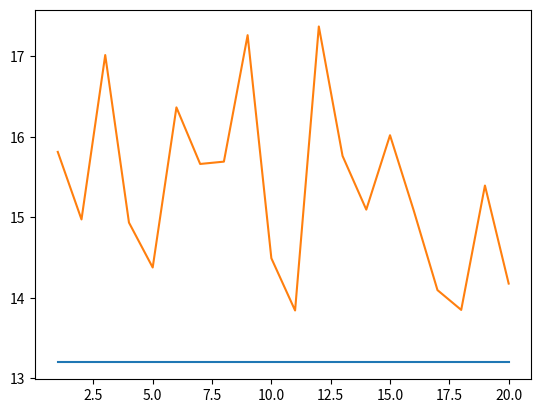

Recreate this plot in Python.
from matplotlib import pyplot as plt

"""
测试环境1
"""

# 原始RRT
primal_path1 = [15.812, 14.973, 17.015, 14.934, 14.376, 16.365, 15.662, 15.691, 17.262, 14.491, 13.842, 17.370, 15.762, 15.095, 16.019, 15.083, 14.095, 13.849, 15.394, 14.176]
primal_runtime1 = [2.532, 1.650, 0.794, 0.659, 0.391, 1.232, 0.376, 3.820, 0.592, 0.678, 0.220, 0.790, 0.596, 2.153, 0.477, 0.647, 2.817, 1.396, 1.500, 0.439]

# 改进RRT 目标偏置概率为0.4， 节点池为10
improved_path1 = [13.196, 13.196 , 13.196, 13.196, 13.196, 13.196, 13.196, 13.196, 13.196, 13.196, 13.196, 13.196, 13.196, 13.196, 13.196, 13.196, 13.196, 13.196, 13.196, 13.196]
improved_runtime1 = [0.171, 1.175, 0.169, 0.166, 0.179, 0.208, 0.177, 0.167, 0.169, 0.177, 0.165, 0.173, 0.173, 0.173, 0.283, 0.228, 0.178, 0.174, 0.171, 0.186]

"""
测试环境2
"""
# 原始RRT
primal_path2 = [17.964, 18.003, 17.550, 17.723, 18.136, 18.517, 15.708, 15.179, 16.513, 16.355, 16.927, 17.387, 15.464, 15.409, 15.172, 15.808, 16.157, 17.029, 19.073, 16.362]
primal_runtime2 = [0.438, 0.991, 1.397, 0.958, 0.564, 1.381, 1.201, 0.179, 1.331, 1.471, 0.919, 1.377, 1.341, 0.388, 0.470, 0.283, 0.441, 0.670, 1.284, 0.402]
improved_path2 = [14.119, 14.119, 14.119, 14.119, 14.119, 14.119, 14.119, 14.119, 14.119, 14.119, 14.119, 14.119, 14.119, 14.119, 14.119, 14.119, 14.119, 14.119, 14.119, 14.119]
improved_runtime2 = [0.235, 0.248, 0.236, 0.231, 0.273, 0.252, 0.246, 0.249, 0.292, 0.240, 0.429, 0.236, 0.243, 0.244, 0.242, 0.241, 0.238, 0.242, 0.245, 0.259]

# print(len(improved_runtime2))



plot_x = list(range(1,21))
plt.plot(plot_x,improved_path1)
plt.plot(plot_x,primal_path1)
plt.show()


